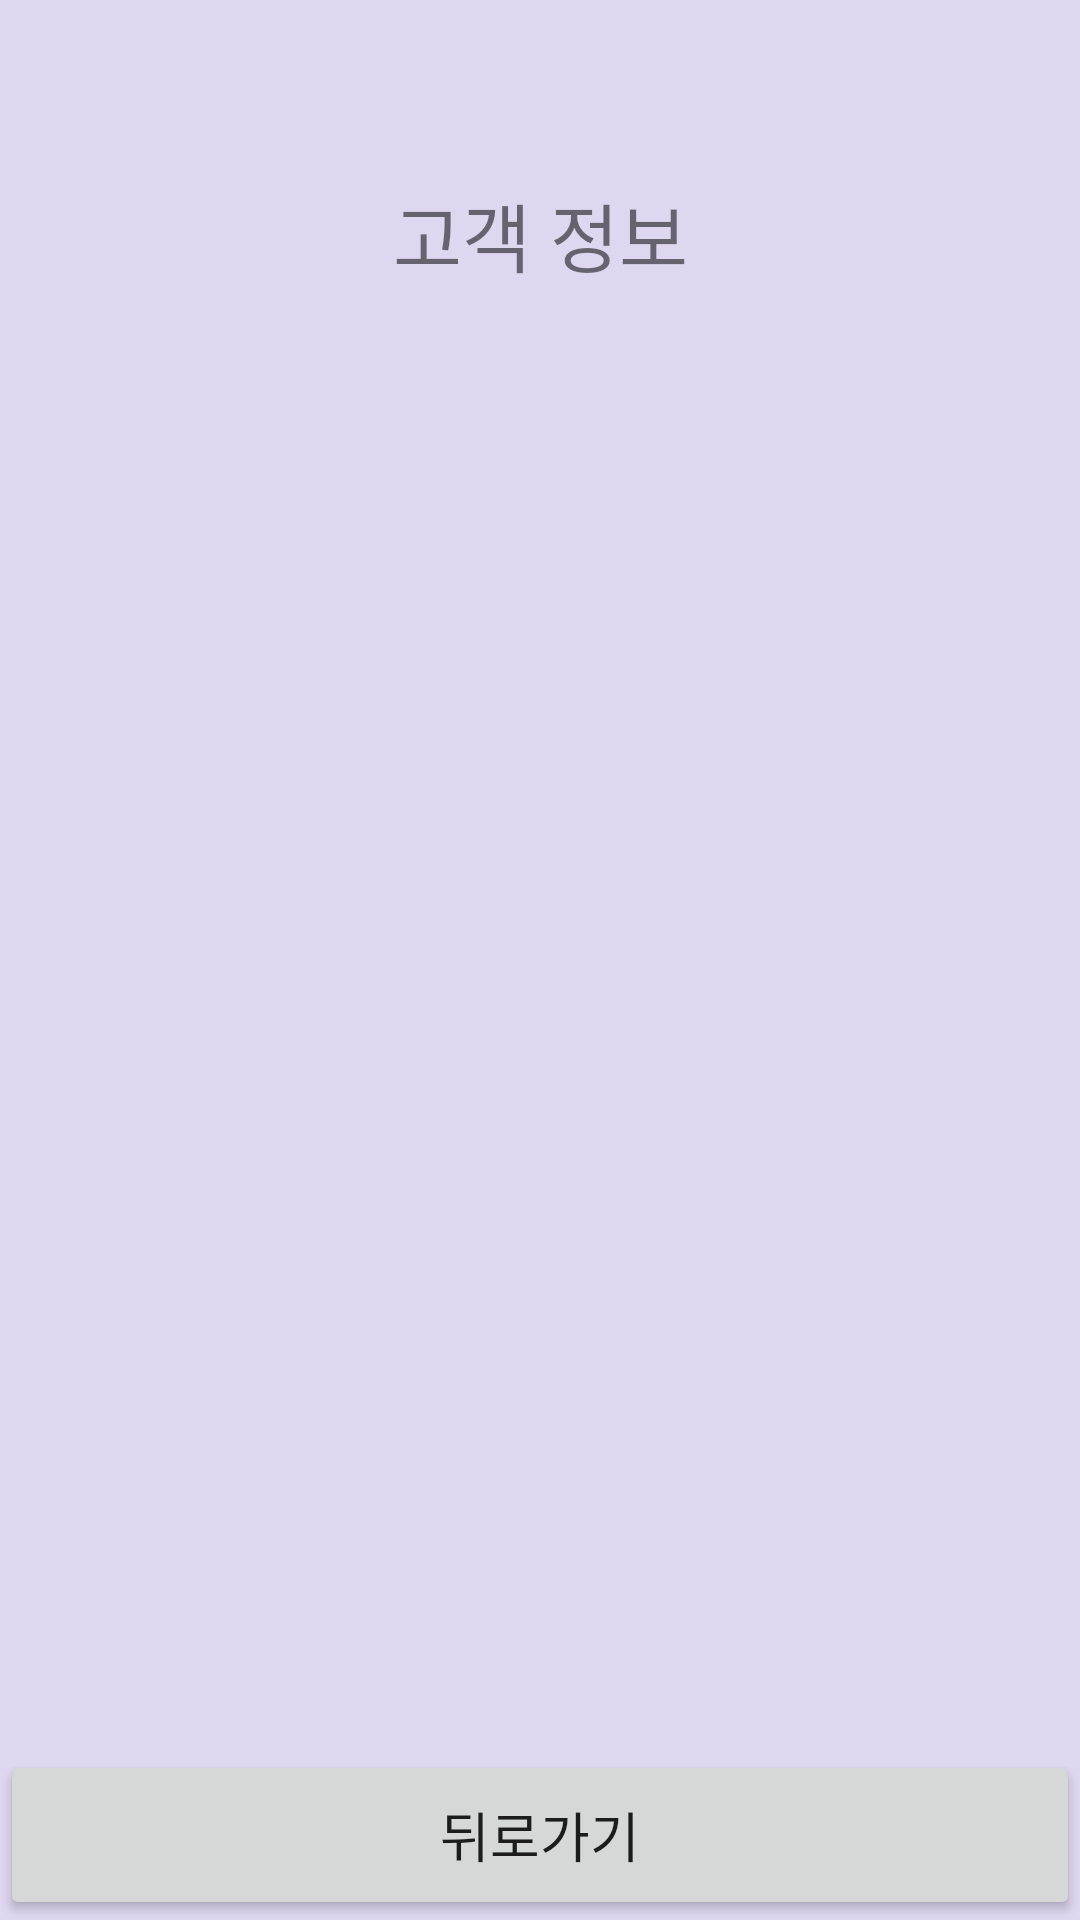

This screen was rendered from an Android layout file. Write that file and the resources it references.
<!-- AndroidManifest.xml: application theme Theme.DBtest1 -->
<!-- res/layout/activity_manage_customer.xml -->
<?xml version="1.0" encoding="utf-8"?>

<LinearLayout xmlns:android="http://schemas.android.com/apk/res/android"
    xmlns:tools="http://schemas.android.com/tools"
    android:layout_width="match_parent"
    android:layout_height="match_parent"
    android:background="#DFD6EF"
    android:orientation="vertical"
    tools:context=".ManageCustomerActivity">

<LinearLayout
    android:layout_width="match_parent"
    android:layout_height="0dp"
    android:layout_weight="1.6"
    android:background="#DFD6EF"
    android:orientation="vertical">

    <androidx.constraintlayout.widget.Guideline
        android:id="@+id/guideline3"
        android:layout_width="wrap_content"
        android:layout_height="wrap_content" />

    <androidx.constraintlayout.widget.Guideline
        android:id="@+id/guideline2"
        android:layout_width="wrap_content"
        android:layout_height="wrap_content" />

    <TextView
        android:id="@+id/textView"
        android:layout_width="match_parent"
        android:layout_height="wrap_content"
        android:text="고객 정보"
        android:gravity="center"
        android:textSize="25sp"
        android:layout_margin="40dp"
        android:padding="20dp"/>

    <ListView
        android:id="@+id/listView"
        android:layout_width="wrap_content"
        android:layout_height="wrap_content"
        android:layout_weight="50"
        />

    <Button
        android:id="@+id/button1"
        android:layout_width="match_parent"
        android:layout_height="wrap_content"
        android:layout_weight="1"
        android:text="뒤로가기"
        android:textSize="18sp" />

</LinearLayout>

</LinearLayout>
<!-- resources referenced by this layout -->
<resources>
  <style name="Theme.DBtest1" parent="Theme.MaterialComponents.DayNight.DarkActionBar">
          
          <item name="colorPrimary">@color/purple_500</item>
          <item name="colorPrimaryVariant">@color/purple_700</item>
          <item name="colorOnPrimary">@color/white</item>
          
          <item name="colorSecondary">@color/teal_200</item>
          <item name="colorSecondaryVariant">@color/teal_700</item>
          <item name="colorOnSecondary">@color/black</item>
          
          <item name="android:statusBarColor" tools:targetApi="l">?attr/colorPrimaryVariant</item>
          
      </style>
  <!-- not gathered from this repository: default colours our renderer supplied (Android Studio template values) -->
  <color name="purple_500">#FF6200EE</color>
  <color name="purple_700">#FF3700B3</color>
  <color name="teal_200">#FF03DAC5</color>
  <color name="teal_700">#FF018786</color>
  <color name="black">#FF000000</color>
  <color name="white">#FFFFFFFF</color>
</resources>
